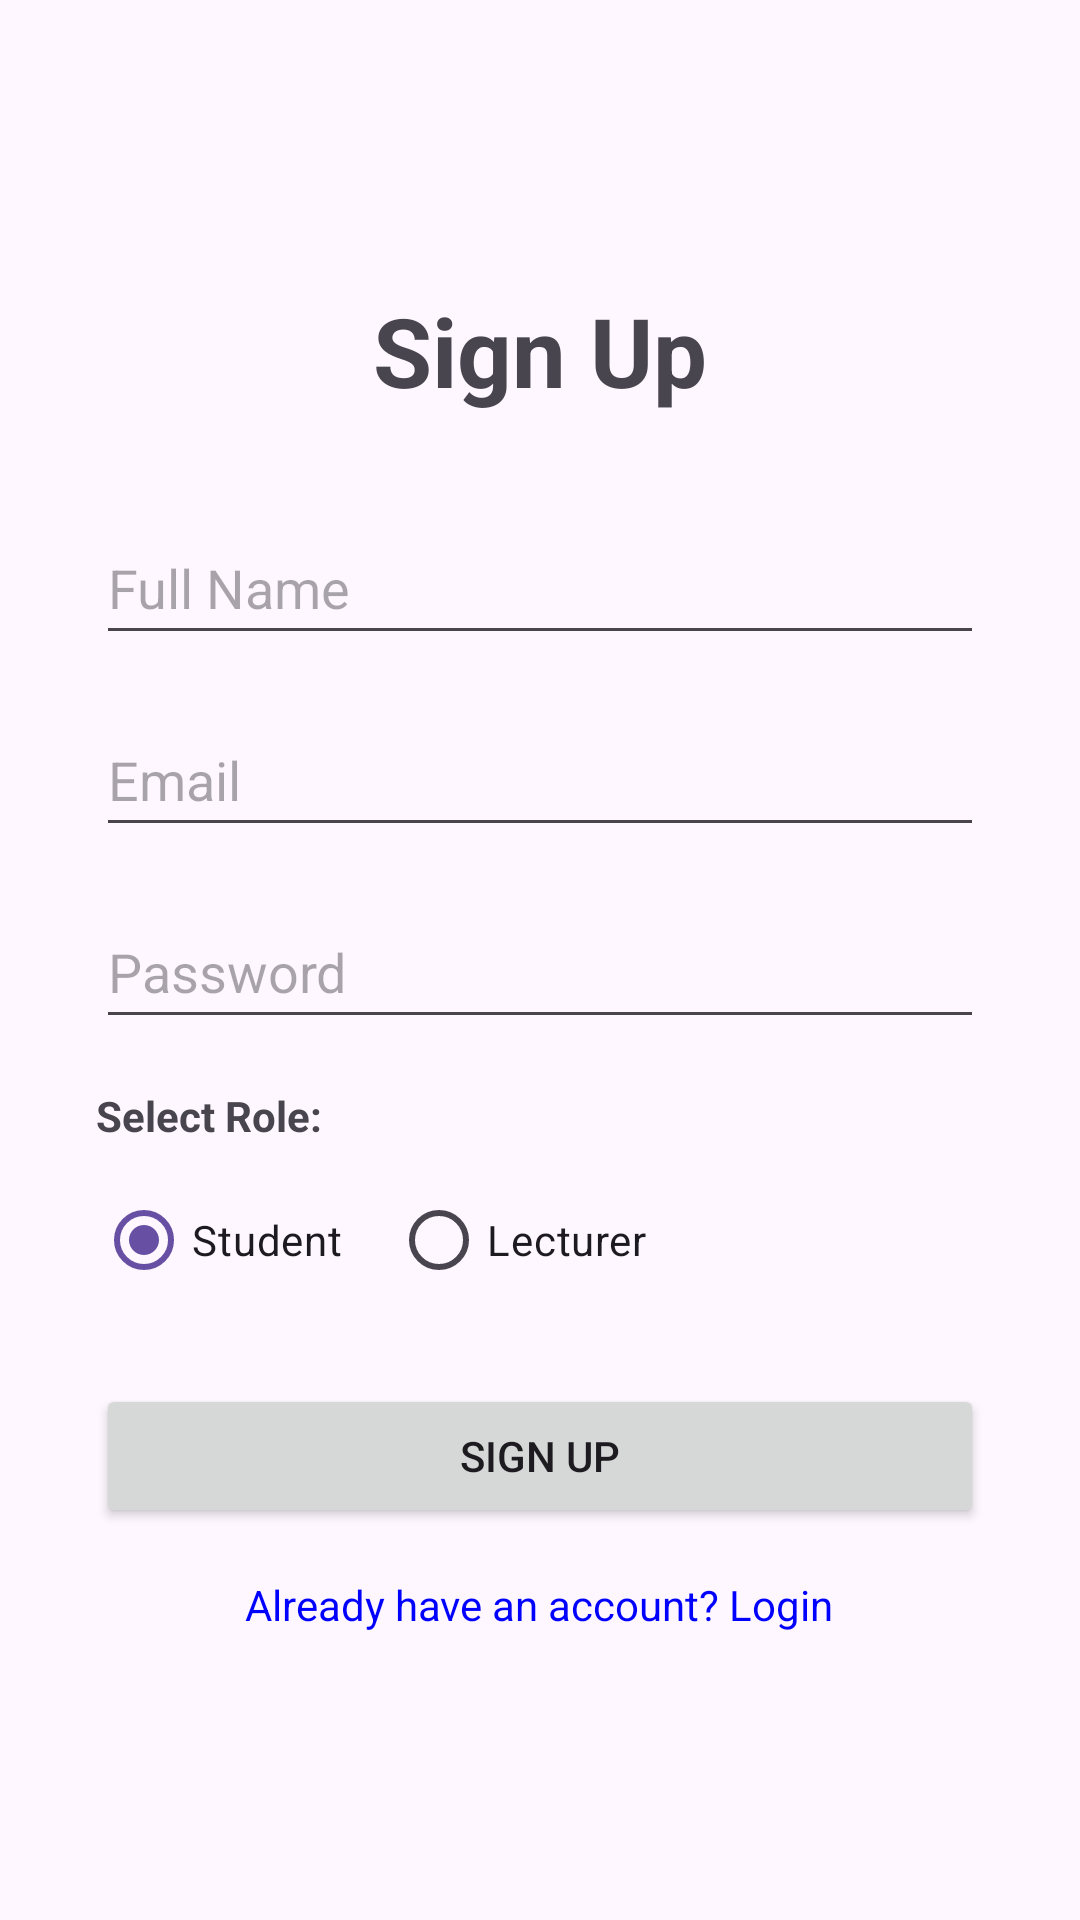

Here is an Android app screen rendered from its layout file. Give the layout XML and the strings, colors and styles it references.
<!-- AndroidManifest.xml: application theme Theme.UniRoll -->
<!-- res/layout/activity_sign_up.xml -->
<?xml version="1.0" encoding="utf-8"?>
<LinearLayout xmlns:android="http://schemas.android.com/apk/res/android"
    android:id="@+id/main"
    android:layout_width="match_parent"
    android:layout_height="match_parent"
    android:orientation="vertical"
    android:padding="32dp"
    android:gravity="center">

    <TextView
        android:layout_width="wrap_content"
        android:layout_height="wrap_content"
        android:text="Sign Up"
        android:textSize="32sp"
        android:textStyle="bold"
        android:layout_marginBottom="32dp"/>

    <EditText
        android:id="@+id/etSignUpName"
        android:layout_width="match_parent"
        android:layout_height="wrap_content"
        android:hint="Full Name"
        android:inputType="textPersonName"
        android:minHeight="48dp"
        android:layout_marginBottom="16dp"/>

    <EditText
        android:id="@+id/etSignUpEmail"
        android:layout_width="match_parent"
        android:layout_height="wrap_content"
        android:hint="Email"
        android:inputType="textEmailAddress"
        android:minHeight="48dp"
        android:layout_marginBottom="16dp"/>

    <EditText
        android:id="@+id/etSignUpPassword"
        android:layout_width="match_parent"
        android:layout_height="wrap_content"
        android:hint="Password"
        android:inputType="textPassword"
        android:minHeight="48dp"
        android:layout_marginBottom="16dp"/>

    <TextView
        android:layout_width="match_parent"
        android:layout_height="wrap_content"
        android:text="Select Role:"
        android:textStyle="bold"
        android:layout_marginBottom="8dp"/>

    <RadioGroup
        android:id="@+id/rgRole"
        android:layout_width="match_parent"
        android:layout_height="wrap_content"
        android:orientation="horizontal"
        android:layout_marginBottom="24dp">

        <RadioButton
            android:id="@+id/rbStudent"
            android:layout_width="wrap_content"
            android:layout_height="wrap_content"
            android:text="Student"
            android:checked="true"
            android:layout_marginEnd="16dp"/>

        <RadioButton
            android:id="@+id/rbLecturer"
            android:layout_width="wrap_content"
            android:layout_height="wrap_content"
            android:text="Lecturer"/>
    </RadioGroup>

    <Button
        android:id="@+id/btnSignUp"
        android:layout_width="match_parent"
        android:layout_height="wrap_content"
        android:text="Sign Up"
        android:layout_marginBottom="16dp"/>

    <TextView
        android:id="@+id/tvGoToLogin"
        android:layout_width="wrap_content"
        android:layout_height="wrap_content"
        android:text="Already have an account? Login"
        android:textColor="#0000FF"
        android:clickable="true"
        android:focusable="true"/>

</LinearLayout>
<!-- resources referenced by this layout -->
<resources>
  <style name="Theme.UniRoll" parent="Base.Theme.UniRoll" />
  <style name="Base.Theme.UniRoll" parent="Theme.Material3.DayNight.NoActionBar">
          
          
      </style>
</resources>
